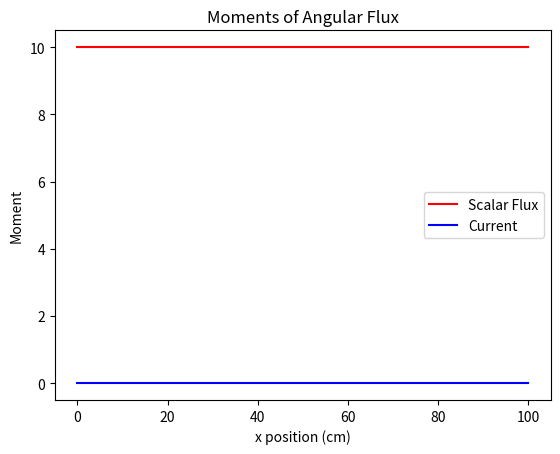

Here is the Python script that generated this plot:
#!/usr/bin/env python3
# -*- coding: utf-8 -*-
"""
Created on Tue Feb 11 15:51:51 2025

@author: ehansen
"""


import numpy as np
from scipy.linalg import solve_banded,solve
from scipy.special import roots_legendre
import matplotlib.pyplot as plt


sigmat = 1.0
sigmas = 0.9
length = 100
Nx = 10
dx = length/Nx
Nmu = 2
q0 = 1

mus,weight = roots_legendre(2)

# Use Bell and Glasstone equation, and use average of moments at edges
# for value within the cell

# Also use equations from lecture
# (phi1(i+1)-phi1(i))/dx + sigmat (phi0(i+1)+phi0(i))/2 = q0 + sigmas * phi0
# 1/3 * (phi0(i+1)-phi0(i))/dx + sigmat (phi1(i+1)+phi1(i))/2 = 0
 
psi = np.zeros([Nmu*(Nx+1)])

matrix = np.zeros([Nmu*(Nx+1),Nmu*(Nx+1)])


b = psi.copy()
b2 = psi.copy()
x = psi.copy()
y = psi.copy()

# Reflecting boundary conditions for starting point
matrix[0,1] = 1
b[0] = 0

# Equations - take dx to infinity limit for now
# My first attempt was singular without the derivative terms

for i in range(Nx):
    matrix[1+Nmu*i,i*Nmu] = sigmat/2
    matrix[1+Nmu*i,i*Nmu+1] = -1/dx
    matrix[1+Nmu*i,i*Nmu+2] = sigmat/2
    matrix[1+Nmu*i,i*Nmu+3] = 1/dx
    
    b[1+Nmu*i] = q0
    
    matrix[2+Nmu*i,i*Nmu] = -1/(3*dx)
    matrix[2+Nmu*i,i*Nmu+1] = sigmat/2
    matrix[2+Nmu*i,i*Nmu+2] = 1/(3*dx)
    matrix[2+Nmu*i,i*Nmu+3] = sigmat/2
    b[2+Nmu*i] = 0

# Last equation - reflecting boundary condition at end
matrix[-1,-1] = 1
b[-1] = 0

scalarflux = np.zeros(Nx)
oldflux = scalarflux.copy()+10

def update_scalarflux(x):
    # Just need the scalar flux
    scalarflux = (x[0:-2:Nmu]+x[2::Nmu])/2
    return(scalarflux)

print(matrix)

i = 0
while np.amax(np.abs(scalarflux-oldflux)) > 10**(-10):
    oldflux = scalarflux
    x = solve(matrix,b)
    
    scalarflux = update_scalarflux(x)
    b[1:-1:2] = q0 + sigmas*scalarflux
    b[2:-1:2] = 0
    
    print("Iteration ",i," Difference ", np.amax(np.abs(scalarflux-oldflux)))
    i += 1 
    
plt.plot(np.arange(0,Nx+1)*length/Nx,x[0::2],"r",label="Scalar Flux")
plt.plot(np.arange(0,Nx+1)*length/Nx,x[1::2],"b",label="Current")

plt.xlabel("x position (cm)")
plt.title("Moments of Angular Flux")
if np.amax(scalarflux < 3):
    plt.ylim(-3,3)
plt.ylabel("Moment")
plt.legend()
plt.show()